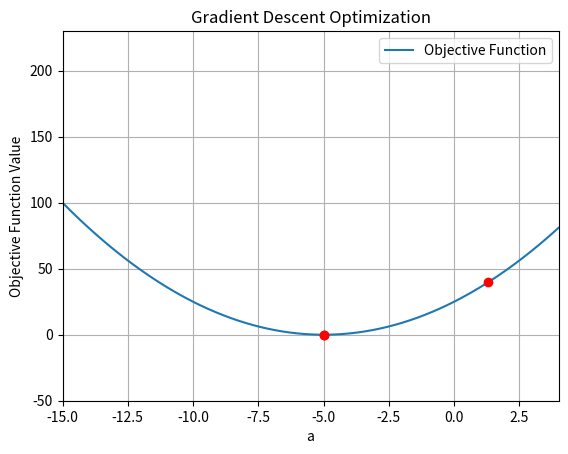

Source code (Python):
import numpy as np
import matplotlib.pyplot as plt

# Objective function
def Objective(a):
    return (a + 5)**2

# Plot
a_values = np.linspace(-15, 4, 400)
plt.plot(a_values, Objective(a_values), label='Objective Function')
plt.xlabel('a')
plt.ylabel('Objective Function Value')
plt.title('Gradient Descent Optimization')
plt.grid(True)
plt.legend()

# Initialization
x = [2]  # random parameter
tol = 0.001  # epsilon
error = 1
h = 0.01  # h of numerical derivate calculation
step = 0.05  # t_k
k = 0  # count

# Gradient Descent
while error > tol:
    grad_n1 = (Objective(x[k]) - Objective(x[k] - h)) / h
    x.append(x[k] - step * grad_n1)
    grand_n = (Objective(x[k + 1])- Objective(x[k + 1]- h)) / h
    error = abs(x[k + 1] - x[k])  # to stop algorithm
    step = abs(((x[k + 1])- x[k])*(grand_n-grad_n1)) / (abs((grand_n - grad_n1))**2)
    k += 1

    # Plot
    plt.plot(x[k], Objective(x[k]), 'ro')
    plt.xlim(-15, 4)
    plt.ylim(-50, 230)
    plt.pause(0.1)

plt.show()






